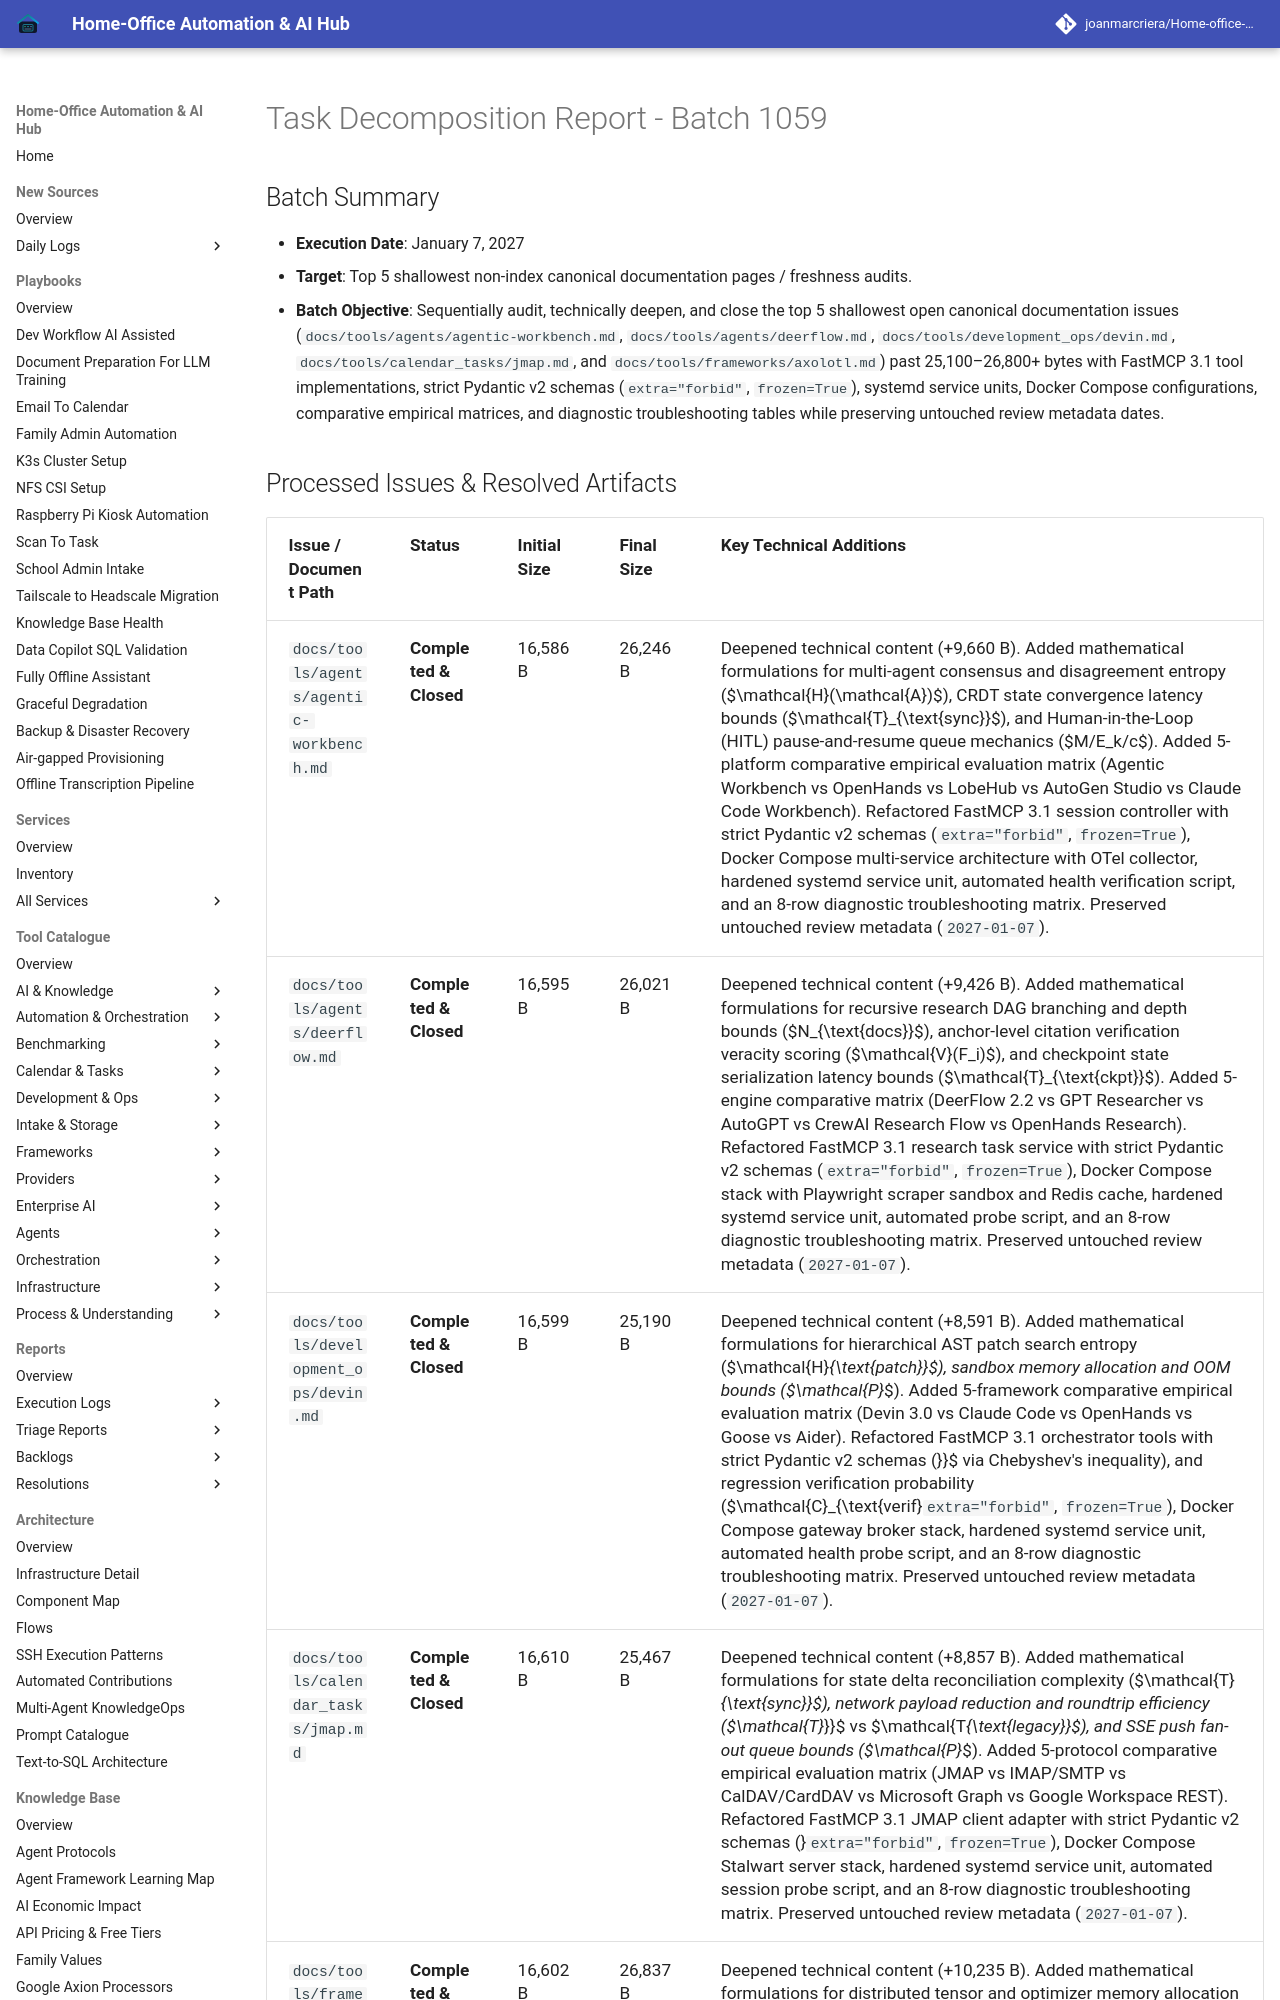

repository: joanmarcriera/Home-office-automations · page: reports/task-decomposition-batch-1059/index.html · generator: mkdocs

# Task Decomposition Report - Batch 1059

## Batch Summary
- **Execution Date**: January 7, 2027
- **Target**: Top 5 shallowest non-index canonical documentation pages / freshness audits.
- **Batch Objective**: Sequentially audit, technically deepen, and close the top 5 shallowest open canonical documentation issues (`docs/tools/agents/agentic-workbench.md`, `docs/tools/agents/deerflow.md`, `docs/tools/development_ops/devin.md`, `docs/tools/calendar_tasks/jmap.md`, and `docs/tools/frameworks/axolotl.md`) past 25,100–26,800+ bytes with FastMCP 3.1 tool implementations, strict Pydantic v2 schemas (`extra="forbid"`, `frozen=True`), systemd service units, Docker Compose configurations, comparative empirical matrices, and diagnostic troubleshooting tables while preserving untouched review metadata dates.
